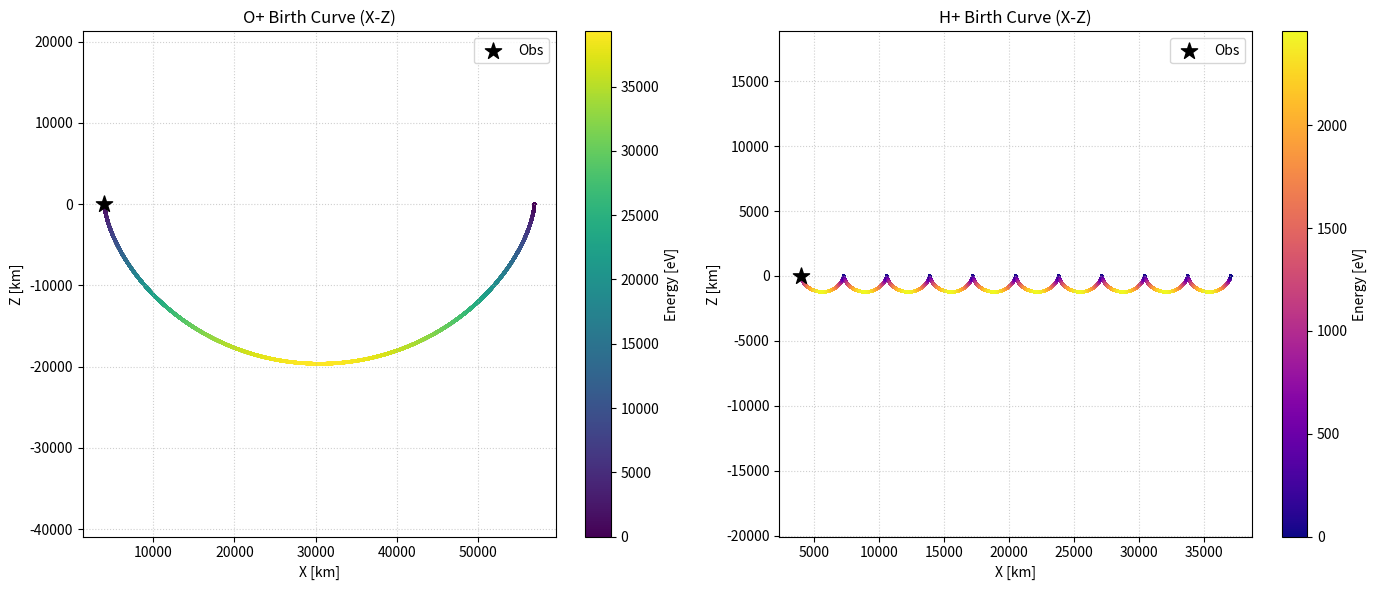

The matplotlib source for this figure:
#!/usr/bin/env python
# -*- coding: utf-8 -*-
"""Pickup-ion birth curve in uniform upstream electric and magnetic fields.

This module is a Python version of ``birth_curve.m``.

Applicability
-------------
Use this function only when the production condition is fully steady and when
the IMF and solar-wind velocity are constant over the traced gyromotion time.
The model assumes uniform fields and ions created at rest in the planet frame,

    dv/dt = (q/m) * (E + v x B), with E = -Usw x B.

The birth-curve calculation itself is planet independent. Exosphere or
production-rate profiles should be handled outside this function, so the same
trajectory calculation can be used for Mars, Mercury, or other bodies.

Example
-------
>>> from py_space_zc.method import pui_birth_curve
>>> curve = pui_birth_curve(
...     Usw=[-400, 0, 0],     # km/s
...     IMF=[0, 3, 0],        # nT
...     Pobs=[4000, 0, 0],    # km
... )
>>> curve["H"]["Pbirth"].shape
(800001, 3)
"""

from __future__ import annotations

from dataclasses import dataclass

import numpy as np


ELEMENTARY_CHARGE_C = 1.602176634e-19
PROTON_MASS_KG = 1.67262192369e-27


@dataclass(frozen=True)
class PuiSpecies:
    """Particle mass and charge for the analytic birth-curve solution."""

    mass_kg: float
    charge_c: float = ELEMENTARY_CHARGE_C


_SPECIES = {
    "H": PuiSpecies(PROTON_MASS_KG),
    "O": PuiSpecies(16.0 * PROTON_MASS_KG),
}


def pui_birth_curve(
    Usw,
    IMF,
    Pobs,
    n_gyro_h: float = 16,
    n_gyro_o: float = 1,
    n_step_per_gyro: int = 50000,
):
    """Compute H+ and O+ pickup-ion birth curves.

    Parameters
    ----------
    Usw : array_like, shape (3,)
        Solar-wind velocity vector in km/s.
    IMF : array_like, shape (3,)
        Magnetic field vector in nT.
    Pobs : array_like, shape (3,)
        Detector or sample position in km, in the same coordinates as ``Usw``
        and ``IMF``.
    n_gyro_h, n_gyro_o : float, optional
        Number of H+ and O+ gyroperiods to trace.
    n_step_per_gyro : int, optional
        Number of sampling steps per gyroperiod.

    Returns
    -------
    dict
        ``{"H": h_curve, "O": o_curve}``. Each curve contains ``T`` in s,
        ``Pbirth`` in km, ``Vdet`` in km/s, and ``Eev`` in eV.
    """

    return {
        "H": pui_birth_curve_one_species(
            Usw, IMF, Pobs, "H", n_gyro=n_gyro_h, n_step_per_gyro=n_step_per_gyro
        ),
        "O": pui_birth_curve_one_species(
            Usw, IMF, Pobs, "O", n_gyro=n_gyro_o, n_step_per_gyro=n_step_per_gyro
        ),
    }


def pui_birth_curve_one_species(
    Usw,
    IMF,
    Pobs,
    species: str | None = "H",
    n_gyro: float = 1,
    n_step_per_gyro: int = 50000,
    mass_kg: float | None = None,
    charge_c: float = ELEMENTARY_CHARGE_C,
):
    """Compute a pickup-ion birth curve for one species.

    Parameters
    ----------
    Usw, IMF, Pobs : array_like, shape (3,)
        Solar-wind velocity in km/s, magnetic field in nT, and observation
        position in km.
    species : {"H", "O", None}, optional
        Built-in species name. Ignored when ``mass_kg`` is supplied.
    n_gyro : float, optional
        Number of gyroperiods to trace.
    n_step_per_gyro : int, optional
        Number of sampling steps per gyroperiod.
    mass_kg : float, optional
        Ion mass in kg. Use this for custom pickup-ion species.
    charge_c : float, optional
        Ion charge in C.

    Returns
    -------
    dict
        ``T`` in s, ``Pbirth`` in km, ``Vdet`` in km/s, and ``Eev`` in eV.
    """

    particle = _get_species(species, mass_kg=mass_kg, charge_c=charge_c)
    if n_gyro <= 0:
        raise ValueError("n_gyro must be positive.")
    if n_step_per_gyro < 16:
        raise ValueError("n_step_per_gyro must be at least 16.")

    Usw = _as_vector3(Usw, "Usw")
    IMF = _as_vector3(IMF, "IMF")
    Pobs = _as_vector3(Pobs, "Pobs")

    bmag_nt = np.linalg.norm(IMF)
    if bmag_nt <= 0:
        raise ValueError("IMF magnitude must be nonzero.")

    bhat = IMF / bmag_nt
    omega = particle.charge_c * bmag_nt * 1e-9 / particle.mass_kg
    t_gyro = 2.0 * np.pi / omega
    n_step = max(2, int(np.round(n_gyro * n_step_per_gyro)))
    time_s = np.linspace(0.0, n_gyro * t_gyro, n_step + 1)

    u_par = np.dot(Usw, bhat) * bhat
    u_perp = Usw - u_par
    phase = omega * time_s
    cos_phase = np.cos(phase)[:, None]
    sin_phase = np.sin(phase)[:, None]
    u_cross_bhat = np.cross(u_perp, bhat)

    vdet = u_perp * (1.0 - cos_phase) - u_cross_bhat * sin_phase
    dr = (
        u_perp * (time_s[:, None] - sin_phase / omega)
        + u_cross_bhat * ((cos_phase - 1.0) / omega)
    )
    pbirth = Pobs - dr
    eev = 0.5 * particle.mass_kg * (np.linalg.norm(vdet, axis=1) * 1e3) ** 2
    eev = eev / ELEMENTARY_CHARGE_C

    return {"T": time_s, "Pbirth": pbirth, "Vdet": vdet, "Eev": eev}


def _get_species(species: str | None, mass_kg: float | None, charge_c: float) -> PuiSpecies:
    if mass_kg is not None:
        if mass_kg <= 0:
            raise ValueError("mass_kg must be positive.")
        if charge_c == 0:
            raise ValueError("charge_c must be nonzero.")
        return PuiSpecies(float(mass_kg), float(charge_c))

    key = str(species).upper()
    if key not in _SPECIES:
        raise ValueError(f"Unsupported species: {species}. Provide mass_kg for a custom species.")
    return _SPECIES[key]


def _as_vector3(value, name: str):
    arr = np.asarray(value, dtype=float).reshape(-1)
    if arr.size != 3:
        raise ValueError(f"{name} must contain exactly three components.")
    return arr


__all__ = [
    "pui_birth_curve",
    "pui_birth_curve_one_species",
    "PuiSpecies",
]

if __name__ == "__main__":
    from matplotlib import pyplot as plt

    # --- Input parameters with significant By component ---
    usw_val = [-400, 0, 0]  # km/s
    imf_val = [3, 5, 0]  # nT (Bx=3, By=5)
    pobs_val = [4000, 0, 0]  # km (Observation point)

    # --- Calculate H+ and O+ birth curves ---
    # H+: trace more gyros to see the small-scale path
    # O+: trace 1 gyro due to its massive Larmor radius
    curves = pui_birth_curve(Usw=usw_val, IMF=imf_val, Pobs=pobs_val,
                             n_gyro_h=10, n_gyro_o=1)

    fig, (ax1, ax2) = plt.subplots(1, 2, figsize=(14, 6))

    # --- Plot O+ Birth Curve (X-Z Plane) ---
    # Use scatter with 'c' mapped to energy and 's' for point size
    sc1 = ax1.scatter(curves["O"]["Pbirth"][:, 0],
                      curves["O"]["Pbirth"][:, 2],
                      c=curves["O"]["Eev"],
                      s=2, cmap='viridis')
    ax1.set_title('O+ Birth Curve (X-Z)')
    plt.colorbar(sc1, ax=ax1, label='Energy [eV]')

    # --- Plot H+ Birth Curve (X-Z Plane) ---
    sc2 = ax2.scatter(curves["H"]["Pbirth"][:, 0],
                      curves["H"]["Pbirth"][:, 2],
                      c=curves["H"]["Eev"],
                      s=1, cmap='plasma')
    ax2.set_title('H+ Birth Curve (X-Z)')
    plt.colorbar(sc2, ax=ax2, label='Energy [eV]')

    # --- Global styling ---
    for ax in [ax1, ax2]:
        # Mark the observation point (Pobs)
        ax.scatter(pobs_val[0], pobs_val[2], color='black', marker='*', s=150, zorder=5, label='Obs')
        ax.set_xlabel('X [km]')
        ax.set_ylabel('Z [km]')
        ax.grid(True, linestyle=':', alpha=0.6)
        ax.set_aspect('equal', 'datalim')  # Keep physical proportions
        ax.legend()

    plt.tight_layout()
    plt.show()
